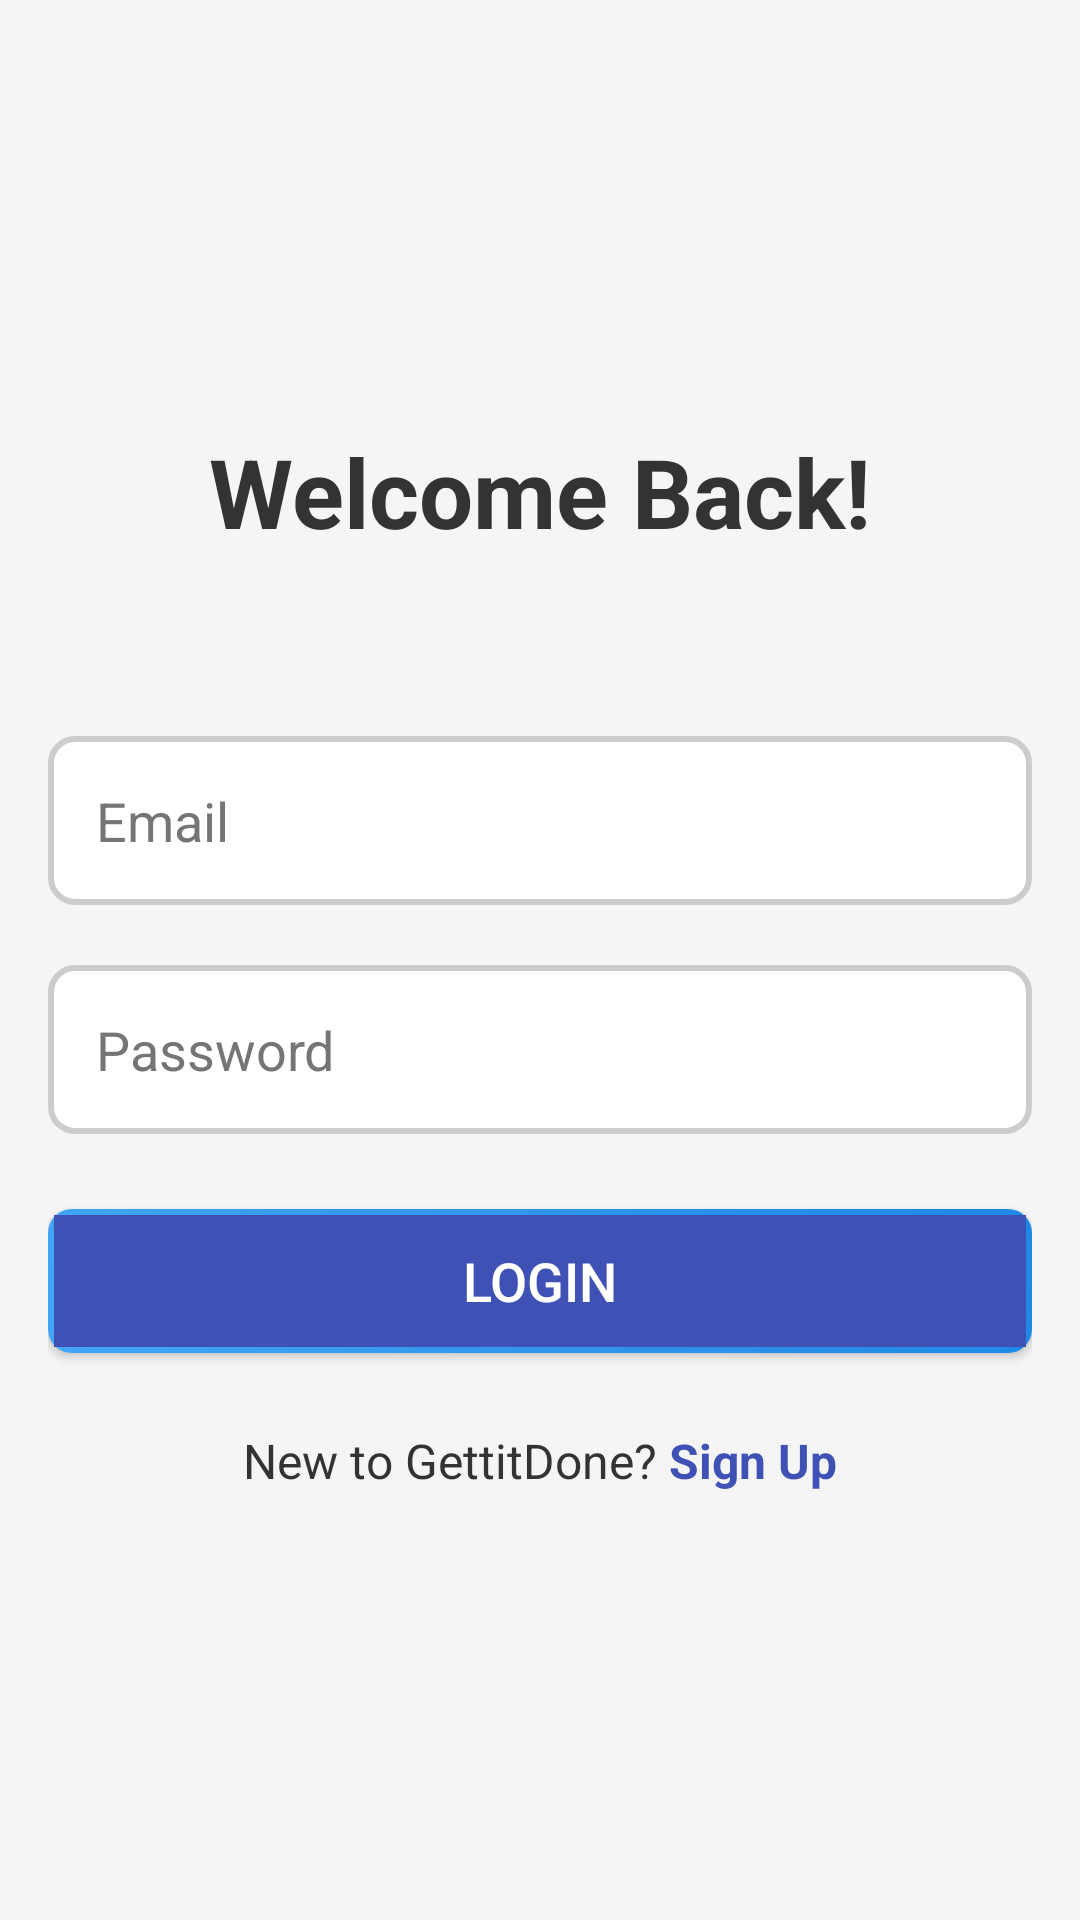

Write the Android layout XML for this screen, with the resource values it uses.
<!-- AndroidManifest.xml: application theme Theme.GetitDone2 -->
<!-- res/layout/login_page.xml -->
<?xml version="1.0" encoding="utf-8"?>
<RelativeLayout xmlns:android="http://schemas.android.com/apk/res/android"
    android:layout_width="match_parent"
    android:layout_height="match_parent"
    android:padding="16dp"
    android:background="@color/backgroundColor">

    <LinearLayout
        android:layout_width="match_parent"
        android:layout_height="wrap_content"
        android:layout_centerVertical="true"
        android:gravity="center"
        android:orientation="vertical">

        <TextView
            android:id="@+id/loginTitle"
            android:layout_width="wrap_content"
            android:layout_height="wrap_content"
            android:layout_gravity="center"
            android:layout_marginBottom="60dp"
            android:text="@string/welcome_back"
            android:textColor="@color/titleColor"
            android:textSize="32sp"
            android:textStyle="bold" />

        <EditText
            android:id="@+id/loginEmail"
            android:layout_width="match_parent"
            android:layout_height="wrap_content"
            android:layout_marginBottom="20dp"
            android:background="@drawable/rectangular_edittext"
            android:hint="@string/emailString"
            android:inputType="textEmailAddress"
            android:importantForAutofill="no"
            android:padding="16dp"
            android:textColor="@color/textColor"
            android:textColorHint="@color/hintColor" />

        <EditText
            android:id="@+id/loginPassword"
            android:layout_width="match_parent"
            android:layout_height="wrap_content"
            android:layout_marginBottom="25dp"
            android:background="@drawable/rectangular_edittext"
            android:hint="@string/password"
            android:inputType="textPassword"
            android:padding="16dp"
            android:textColor="@color/textColor"
            android:textColorHint="@color/hintColor" />

        <Button
            android:id="@+id/login"
            android:layout_width="match_parent"
            android:layout_height="wrap_content"
            android:layout_marginBottom="25dp"
            android:background="@drawable/gradient_button"
            android:elevation="4dp"
            android:padding="10dp"
            android:text="@string/login"
            android:gravity="center"
            android:textColor="@color/buttonTextColor"
            android:textSize="18sp" />

        <LinearLayout
            android:layout_width="wrap_content"
            android:layout_height="wrap_content"
            android:gravity="center"
            android:orientation="horizontal">

            <TextView
                android:layout_width="wrap_content"
                android:layout_height="wrap_content"
                android:text="@string/new_to_gettitdone"
                android:textColor="@color/textColor"
                android:textSize="16sp" />

            <TextView
                android:id="@+id/goToSignUp"
                android:layout_width="wrap_content"
                android:layout_height="wrap_content"
                android:clickable="true"
                android:onClick="goToSignUpPage"
                android:text="@string/sign_up"
                android:textColor="@color/linkColor"
                android:textSize="16sp"
                android:textStyle="bold" />
        </LinearLayout>
    </LinearLayout>
</RelativeLayout>
<!-- resources referenced by this layout -->
<resources>
  <color name="backgroundColor">#F5F5F5</color>
  <color name="buttonTextColor">#FFFFFF</color>
  <color name="hintColor">#757575</color>
  <color name="linkColor">#3F51B5</color>
  <color name="textColor">#333333</color>
  <color name="titleColor">#333333</color>
  <!-- drawable gradient_button (drawable) -->
  <ripple xmlns:android="http://schemas.android.com/apk/res/android"
      android:color="?attr/colorControlHighlight">
      <item>
          <layer-list>
              <item>
                  <shape>
                      <corners android:radius="8dp"/>
                      <gradient
                          android:angle="45"
                          android:startColor="@color/gradientStartColor"
                          android:endColor="@color/gradientEndColor"/>
                  </shape>
              </item>
              <item android:right="2dp" android:left="2dp" android:top="2dp" android:bottom="2dp">
                  <shape android:shape="rectangle">
                      <solid android:color="@color/buttonBackground"/>
                  </shape>
              </item>
          </layer-list>
      </item>
  </ripple>
  <!-- drawable rectangular_edittext (drawable) -->
  <shape xmlns:android="http://schemas.android.com/apk/res/android">
      <solid android:color="@color/editTextBackground"/>
      <corners android:radius="8dp"/>
      <stroke android:width="2dp" android:color="@color/editTextBorder"/>
  </shape>
  <string name="emailString">Email</string>
  <string name="login">Login</string>
  <string name="new_to_gettitdone">New to GettitDone?" "</string>
  <string name="password">Password</string>
  <string name="sign_up">Sign Up</string>
  <string name="welcome_back">Welcome Back!</string>
  <style name="Theme.GetitDone2" parent="Base.Theme.GetitDone2" />
  <color name="gradientStartColor">#42a5f5</color>
  <color name="gradientEndColor">#1e88e5</color>
  <color name="buttonBackground">#3F51B5</color>
  <color name="editTextBackground">#FFFFFF</color>
  <color name="editTextBorder">#CCCCCC</color>
  <style name="Base.Theme.GetitDone2" parent="Theme.Material3.DayNight.NoActionBar">
          
          
          
          
      </style>
</resources>
